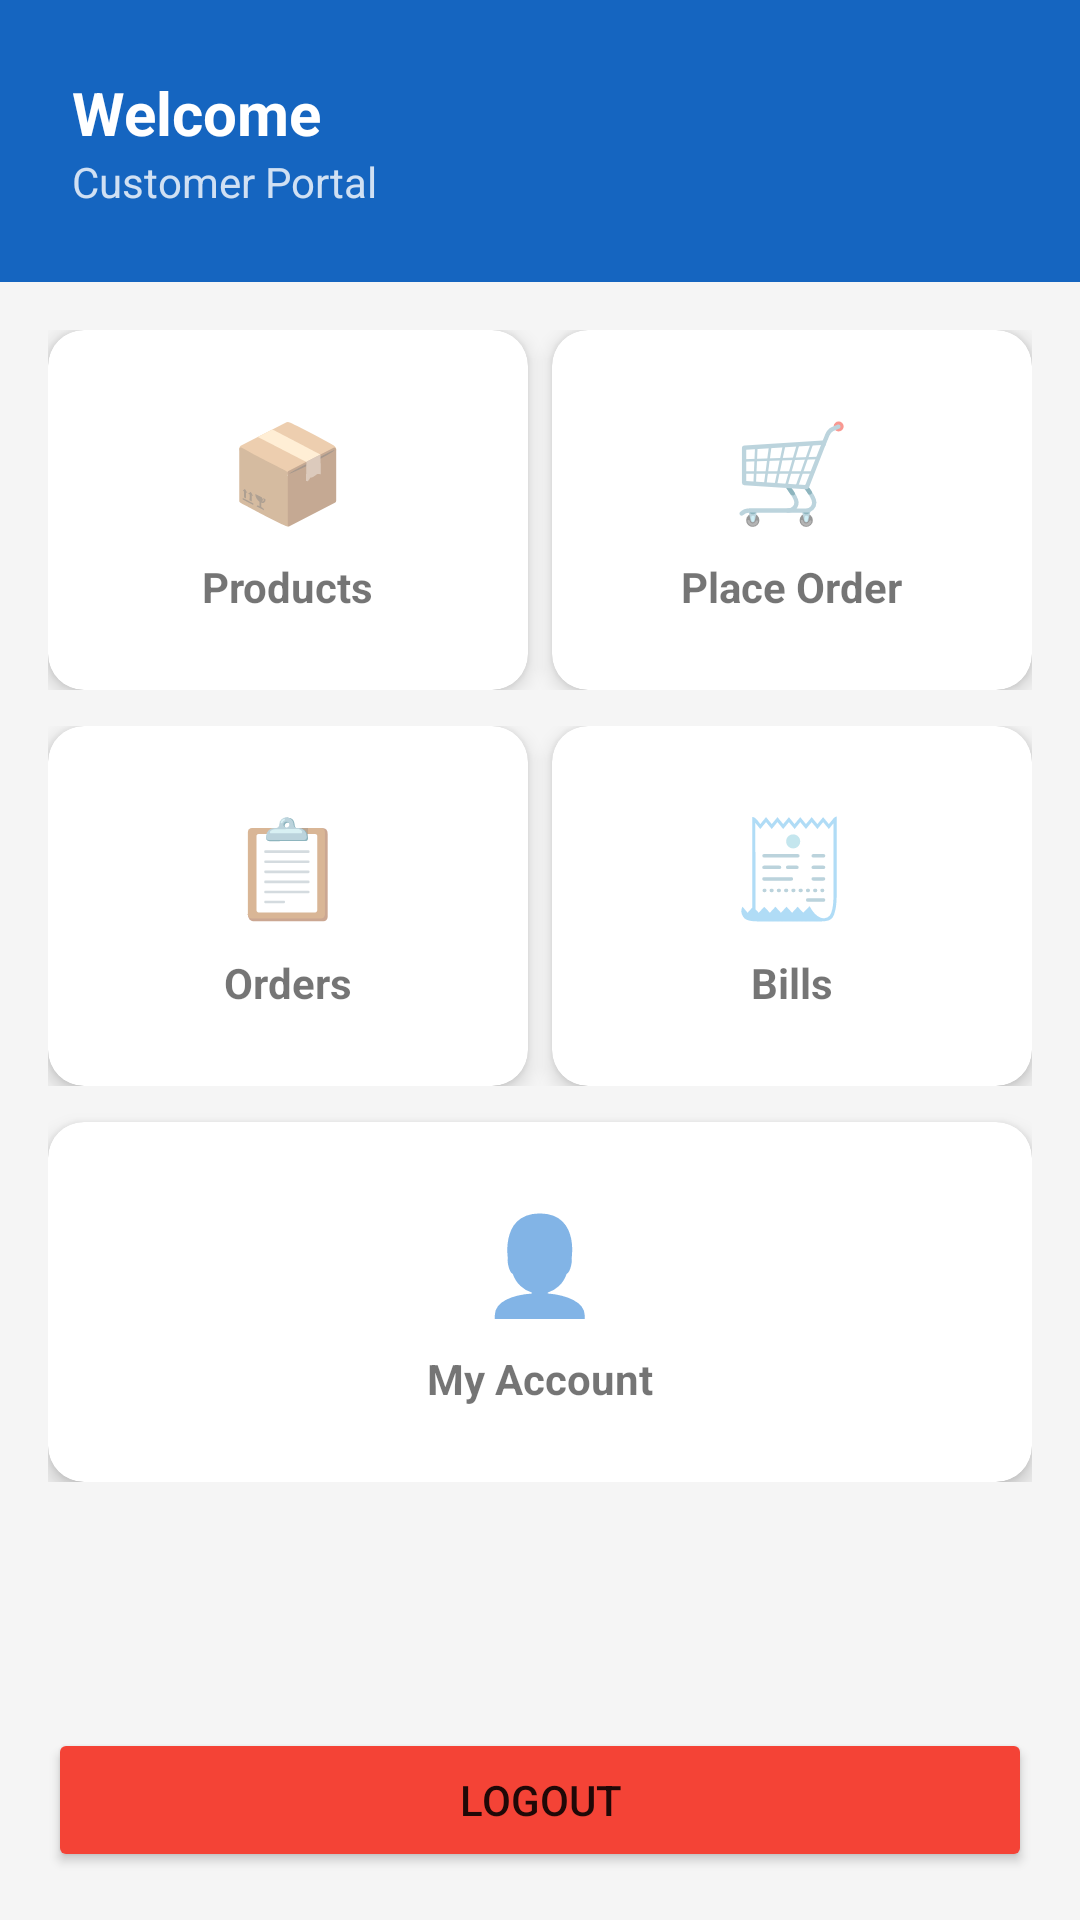

Layout XML and referenced resources for this Android screen:
<!-- AndroidManifest.xml: application theme Theme.CycleProjectB2B -->
<!-- res/layout/activity_customer_dashboard.xml -->
<?xml version="1.0" encoding="utf-8"?>
<LinearLayout xmlns:android="http://schemas.android.com/apk/res/android"
    xmlns:app="http://schemas.android.com/apk/res-auto"
    android:layout_width="match_parent"
    android:layout_height="match_parent"
    android:orientation="vertical"
    android:background="@color/grey_light">

    <LinearLayout
        android:layout_width="match_parent"
        android:layout_height="wrap_content"
        android:background="@color/primary"
        android:padding="24dp"
        android:orientation="vertical">

        <TextView
            android:id="@+id/tv_welcome"
            android:layout_width="wrap_content"
            android:layout_height="wrap_content"
            android:text="Welcome"
            android:textSize="20sp"
            android:textColor="@color/white"
            android:textStyle="bold"/>

        <TextView
            android:layout_width="wrap_content"
            android:layout_height="wrap_content"
            android:text="Customer Portal"
            android:textSize="14sp"
            android:textColor="@color/white"
            android:alpha="0.8"/>
    </LinearLayout>

    <ScrollView
        android:layout_width="match_parent"
        android:layout_height="0dp"
        android:layout_weight="1">

        <LinearLayout
            android:layout_width="match_parent"
            android:layout_height="wrap_content"
            android:orientation="vertical"
            android:padding="16dp">

            <LinearLayout
                android:layout_width="match_parent"
                android:layout_height="wrap_content"
                android:orientation="horizontal"
                android:layout_marginBottom="12dp">

                <androidx.cardview.widget.CardView
                    android:id="@+id/card_products"
                    android:layout_width="0dp"
                    android:layout_height="120dp"
                    android:layout_weight="1"
                    android:layout_marginEnd="8dp"
                    app:cardCornerRadius="12dp"
                    app:cardElevation="4dp">
                    <LinearLayout
                        android:layout_width="match_parent"
                        android:layout_height="match_parent"
                        android:gravity="center"
                        android:orientation="vertical">
                        <TextView android:layout_width="wrap_content" android:layout_height="wrap_content"
                            android:text="📦" android:textSize="32sp"/>
                        <TextView android:layout_width="wrap_content" android:layout_height="wrap_content"
                            android:text="@string/products" android:textStyle="bold" android:layout_marginTop="8dp"/>
                    </LinearLayout>
                </androidx.cardview.widget.CardView>

                <androidx.cardview.widget.CardView
                    android:id="@+id/card_place_order"
                    android:layout_width="0dp"
                    android:layout_height="120dp"
                    android:layout_weight="1"
                    app:cardCornerRadius="12dp"
                    app:cardElevation="4dp">
                    <LinearLayout
                        android:layout_width="match_parent"
                        android:layout_height="match_parent"
                        android:gravity="center"
                        android:orientation="vertical">
                        <TextView android:layout_width="wrap_content" android:layout_height="wrap_content"
                            android:text="🛒" android:textSize="32sp"/>
                        <TextView android:layout_width="wrap_content" android:layout_height="wrap_content"
                            android:text="@string/place_order" android:textStyle="bold" android:layout_marginTop="8dp"/>
                    </LinearLayout>
                </androidx.cardview.widget.CardView>
            </LinearLayout>

            <LinearLayout
                android:layout_width="match_parent"
                android:layout_height="wrap_content"
                android:orientation="horizontal"
                android:layout_marginBottom="12dp">

                <androidx.cardview.widget.CardView
                    android:id="@+id/card_orders"
                    android:layout_width="0dp"
                    android:layout_height="120dp"
                    android:layout_weight="1"
                    android:layout_marginEnd="8dp"
                    app:cardCornerRadius="12dp"
                    app:cardElevation="4dp">
                    <LinearLayout
                        android:layout_width="match_parent"
                        android:layout_height="match_parent"
                        android:gravity="center"
                        android:orientation="vertical">
                        <TextView android:layout_width="wrap_content" android:layout_height="wrap_content"
                            android:text="📋" android:textSize="32sp"/>
                        <TextView android:layout_width="wrap_content" android:layout_height="wrap_content"
                            android:text="@string/orders" android:textStyle="bold" android:layout_marginTop="8dp"/>
                    </LinearLayout>
                </androidx.cardview.widget.CardView>

                <androidx.cardview.widget.CardView
                    android:id="@+id/card_bills"
                    android:layout_width="0dp"
                    android:layout_height="120dp"
                    android:layout_weight="1"
                    app:cardCornerRadius="12dp"
                    app:cardElevation="4dp">
                    <LinearLayout
                        android:layout_width="match_parent"
                        android:layout_height="match_parent"
                        android:gravity="center"
                        android:orientation="vertical">
                        <TextView android:layout_width="wrap_content" android:layout_height="wrap_content"
                            android:text="🧾" android:textSize="32sp"/>
                        <TextView android:layout_width="wrap_content" android:layout_height="wrap_content"
                            android:text="@string/bills" android:textStyle="bold" android:layout_marginTop="8dp"/>
                    </LinearLayout>
                </androidx.cardview.widget.CardView>
            </LinearLayout>

            <androidx.cardview.widget.CardView
                android:id="@+id/card_account"
                android:layout_width="match_parent"
                android:layout_height="120dp"
                app:cardCornerRadius="12dp"
                app:cardElevation="4dp">
                <LinearLayout
                    android:layout_width="match_parent"
                    android:layout_height="match_parent"
                    android:gravity="center"
                    android:orientation="vertical">
                    <TextView android:layout_width="wrap_content" android:layout_height="wrap_content"
                        android:text="👤" android:textSize="32sp"/>
                    <TextView android:layout_width="wrap_content" android:layout_height="wrap_content"
                        android:text="@string/account" android:textStyle="bold" android:layout_marginTop="8dp"/>
                </LinearLayout>
            </androidx.cardview.widget.CardView>
        </LinearLayout>
    </ScrollView>

    <Button
        android:id="@+id/btn_logout"
        android:layout_width="match_parent"
        android:layout_height="48dp"
        android:layout_margin="16dp"
        android:text="@string/logout"
        android:backgroundTint="@color/red"/>
</LinearLayout>
<!-- resources referenced by this layout -->
<resources>
  <color name="grey_light">#F5F5F5</color>
  <color name="primary">#1565C0</color>
  <color name="red">#F44336</color>
  <color name="white">#FFFFFF</color>
  <string name="account">My Account</string>
  <string name="bills">Bills</string>
  <string name="logout">Logout</string>
  <string name="orders">Orders</string>
  <string name="place_order">Place Order</string>
  <string name="products">Products</string>
  <style name="Theme.CycleProjectB2B" parent="Theme.MaterialComponents.Light.DarkActionBar">
          <item name="colorPrimary">@color/primary</item>
          <item name="colorPrimaryDark">@color/primary_dark</item>
          <item name="colorAccent">@color/accent</item>
      </style>
  <color name="primary_dark">#0D47A1</color>
  <color name="accent">#FF6F00</color>
</resources>
